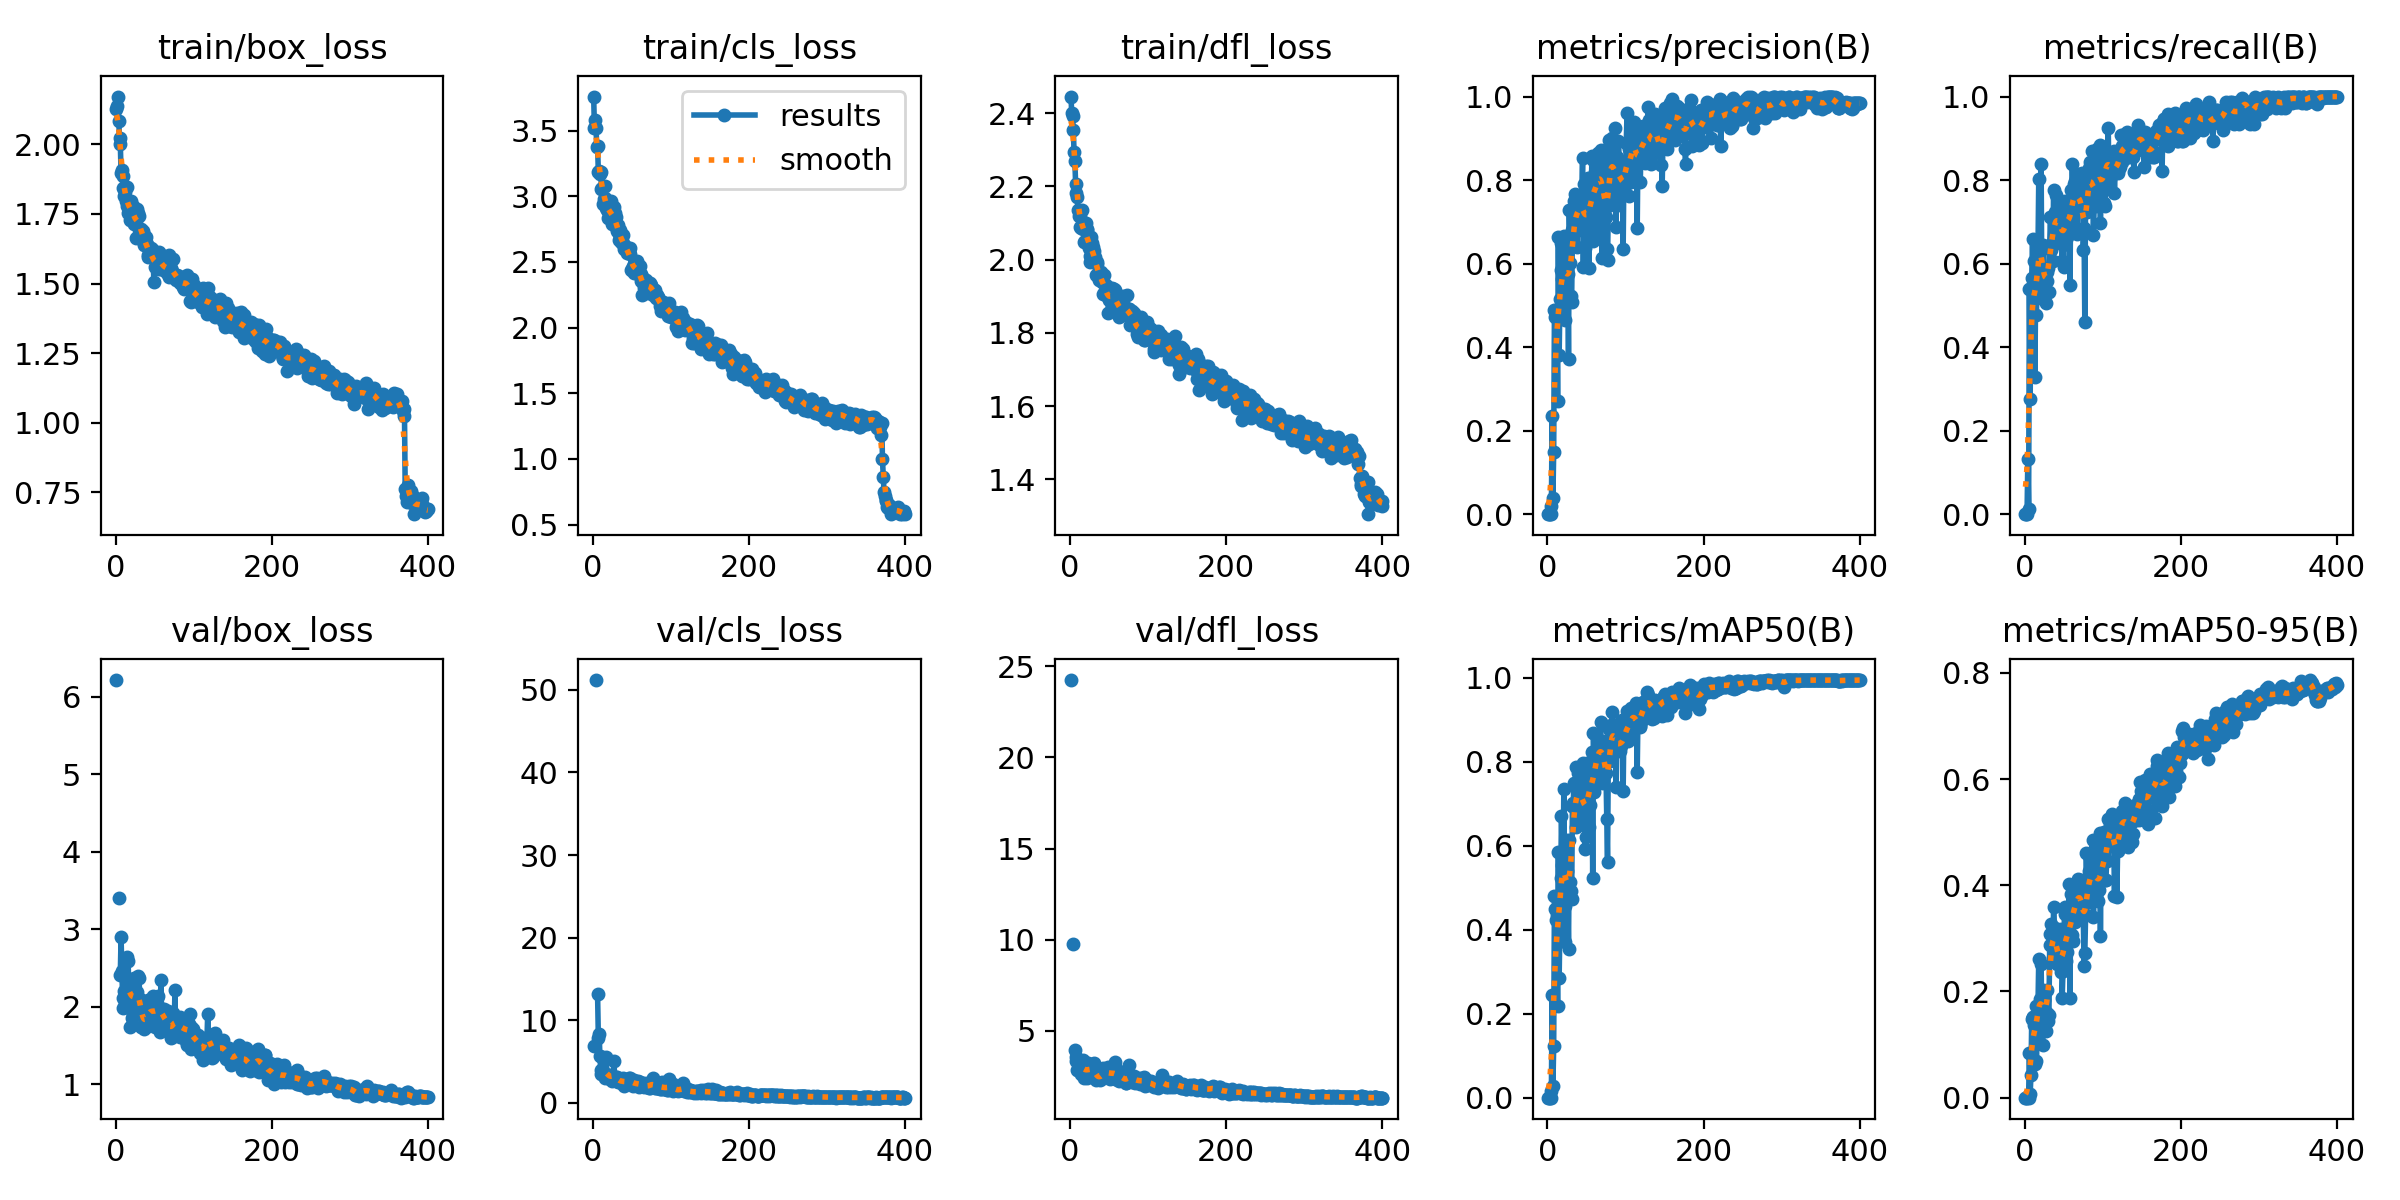

Values plotted in this chart, from the file beside it:
epoch, time, train/box_loss, train/cls_loss, train/dfl_loss, metrics/precision(B), metrics/recall(B), metrics/mAP50(B), metrics/mAP50-95(B), val/box_loss, val/cls_loss, val/dfl_loss, lr/pg0, lr/pg1, lr/pg2
1, 10.5, 2.126, 3.76, 2.446, 0, 0, 0, 0, 6.218, 6.841, 24.25, 0.0006476, 0.0006476, 0.0006476
2, 20.7, 2.139, 3.517, 2.401, 0, 0, 0, 0, nan, nan, nan, 0.001314, 0.001314, 0.001314
3, 30.72, 2.172, 3.583, 2.392, 0, 0, 0, 0, nan, nan, nan, 0.001981, 0.001981, 0.001981
4, 40.69, 2.086, 3.523, 2.355, 0.02026, 0.1316, 0.01624, 0.00405, 3.403, 51.2, 9.775, 0.002, 0.002, 0.002
5, 50.59, 2.024, 3.374, 2.295, 9e-05, 0.01316, 4e-05, 1e-05, nan, nan, nan, 0.002, 0.002, 0.002
6, 60.43, 2.003, 3.385, 2.27, 0.2355, 0.5395, 0.2438, 0.08428, 2.413, 13.2, 3.968, 0.001999, 0.001999, 0.001999
7, 70.33, 1.899, 3.183, 2.207, 0.03899, 0.2763, 0.02767, 0.00743, 2.897, 7.88, 3.544, 0.001999, 0.001999, 0.001999
8, 80.17, 1.907, 3.19, 2.182, 0.1482, 0.5395, 0.1224, 0.04325, 2.459, 8.364, 3.338, 0.001998, 0.001998, 0.001998
9, 90.36, 1.888, 3.166, 2.171, 0.4899, 0.5658, 0.4797, 0.1474, 2.117, 5.69, 2.826, 0.001998, 0.001998, 0.001998
10, 100.2, 1.842, 3.187, 2.137, 0.473, 0.6579, 0.4506, 0.1511, 1.988, 3.905, 2.827, 0.001998, 0.001998, 0.001998
11, 110.2, 1.814, 3.055, 2.119, 0.4882, 0.5522, 0.4221, 0.1526, 2.208, 3.467, 3.147, 0.001997, 0.001997, 0.001997
12, 120.1, 1.831, 3.063, 2.12, 0.484, 0.6053, 0.4356, 0.1361, 2.044, 5.545, 2.915, 0.001996, 0.001996, 0.001996
13, 129.9, 1.796, 2.945, 2.089, 0.2706, 0.329, 0.2178, 0.06433, 2.215, 3.85, 2.857, 0.001996, 0.001996, 0.001996
14, 139.8, 1.777, 2.98, 2.087, 0.6635, 0.5263, 0.5856, 0.1726, 1.993, 3.526, 2.648, 0.001995, 0.001995, 0.001995
15, 149.7, 1.848, 3.076, 2.137, 0.3801, 0.476, 0.285, 0.06929, 2.648, 3.409, 3.361, 0.001994, 0.001994, 0.001994
16, 159.5, 1.754, 2.985, 2.083, 0.5163, 0.5618, 0.4176, 0.1333, 2.59, 3.006, 3.374, 0.001993, 0.001993, 0.001993
17, 169.1, 1.792, 2.908, 2.085, 0.5851, 0.6316, 0.5226, 0.1718, 2.212, 5.584, 2.855, 0.001992, 0.001992, 0.001992
18, 178.7, 1.729, 2.896, 2.049, 0.6489, 0.8024, 0.6714, 0.2617, 1.736, 3.093, 2.432, 0.001991, 0.001991, 0.001991
19, 188.5, 1.748, 2.836, 2.052, 0.563, 0.5921, 0.5547, 0.1591, 2.24, 3.024, 3.08, 0.00199, 0.00199, 0.00199
20, 198.2, 1.797, 2.895, 2.101, 0.5308, 0.5509, 0.5112, 0.1862, 2.253, 3.017, 2.758, 0.001989, 0.001989, 0.001989
21, 208.2, 1.775, 2.933, 2.081, 0.666, 0.8397, 0.7359, 0.252, 1.855, 3.393, 2.423, 0.001988, 0.001988, 0.001988
22, 217.6, 1.78, 2.85, 2.083, 0.588, 0.5263, 0.4556, 0.1322, 2.231, 3.045, 3.125, 0.001987, 0.001987, 0.001987
23, 227.1, 1.756, 2.962, 2.048, 0.4652, 0.5151, 0.3716, 0.09965, 2.377, 3.344, 3.211, 0.001985, 0.001985, 0.001985
24, 236.8, 1.713, 2.846, 2.033, 0.6515, 0.6447, 0.614, 0.203, 2, 2.664, 2.68, 0.001984, 0.001984, 0.001984
25, 246.2, 1.717, 2.79, 2.009, 0.624, 0.546, 0.5398, 0.1839, 2.092, 2.803, 2.841, 0.001982, 0.001982, 0.001982
26, 255.8, 1.664, 2.802, 1.995, 0.5754, 0.5395, 0.4886, 0.1548, 1.914, 3.152, 2.611, 0.001981, 0.001981, 0.001981
27, 265.1, 1.769, 2.921, 2.062, 0.3716, 0.5058, 0.3549, 0.1253, 2.19, 5.078, 3.117, 0.001979, 0.001979, 0.001979
28, 274.2, 1.734, 2.87, 2.046, 0.729, 0.5789, 0.6147, 0.2024, 2.144, 2.943, 2.842, 0.001978, 0.001978, 0.001978
29, 283.4, 1.754, 2.842, 2.034, 0.6025, 0.5585, 0.5147, 0.1596, 2.399, 3.064, 3.056, 0.001976, 0.001976, 0.001976
30, 292.5, 1.742, 2.765, 2.023, 0.5226, 0.5906, 0.4932, 0.1446, 2.367, 2.989, 3.253, 0.001974, 0.001974, 0.001974
31, 301.6, 1.689, 2.737, 1.993, 0.5087, 0.5313, 0.4744, 0.155, 2.102, 3.067, 2.902, 0.001973, 0.001973, 0.001973
32, 310.8, 1.697, 2.785, 2.008, 0.6796, 0.6447, 0.6955, 0.2871, 1.948, 2.454, 2.515, 0.001971, 0.001971, 0.001971
33, 320, 1.66, 2.671, 1.958, 0.6854, 0.7105, 0.7022, 0.308, 1.733, 2.86, 2.319, 0.001969, 0.001969, 0.001969
34, 329.2, 1.68, 2.714, 1.993, 0.7509, 0.6316, 0.7489, 0.3276, 1.734, 2.521, 2.427, 0.001967, 0.001967, 0.001967
35, 338.4, 1.688, 2.745, 1.988, 0.7658, 0.6447, 0.6985, 0.288, 1.884, 2.496, 2.521, 0.001965, 0.001965, 0.001965
36, 347.5, 1.673, 2.653, 1.96, 0.6789, 0.6053, 0.6444, 0.2638, 1.944, 2.718, 2.61, 0.001963, 0.001963, 0.001963
37, 356.7, 1.638, 2.648, 1.944, 0.7558, 0.7763, 0.7869, 0.3582, 1.714, 2.399, 2.343, 0.001961, 0.001961, 0.001961
38, 365.9, 1.641, 2.646, 1.956, 0.6407, 0.6569, 0.6932, 0.3143, 1.759, 2.993, 2.319, 0.001958, 0.001958, 0.001958
39, 375, 1.668, 2.704, 1.967, 0.7533, 0.7232, 0.7729, 0.3191, 1.736, 2.693, 2.372, 0.001956, 0.001956, 0.001956
40, 384.2, 1.643, 2.596, 1.956, 0.7629, 0.7632, 0.7296, 0.2987, 1.908, 2.085, 2.5, 0.001954, 0.001954, 0.001954
41, 393.3, 1.603, 2.62, 1.94, 0.6996, 0.6842, 0.721, 0.2545, 1.828, 2.693, 2.449, 0.001952, 0.001952, 0.001952
42, 402.4, 1.594, 2.602, 1.907, 0.7358, 0.6711, 0.6797, 0.2524, 2.09, 2.362, 2.963, 0.001949, 0.001949, 0.001949
43, 411.6, 1.629, 2.617, 1.958, 0.7267, 0.7237, 0.7048, 0.2655, 1.905, 2.611, 2.589, 0.001947, 0.001947, 0.001947
44, 420.7, 1.606, 2.572, 1.916, 0.7579, 0.6842, 0.7083, 0.263, 1.972, 2.74, 2.735, 0.001944, 0.001944, 0.001944
45, 429.8, 1.627, 2.578, 1.915, 0.8525, 0.7105, 0.7978, 0.2832, 1.959, 2.407, 2.738, 0.001941, 0.001941, 0.001941
46, 439, 1.623, 2.591, 1.93, 0.5913, 0.75, 0.6619, 0.2371, 1.873, 2.995, 2.625, 0.001939, 0.001939, 0.001939
47, 448.1, 1.609, 2.56, 1.9, 0.7898, 0.6921, 0.7915, 0.3167, 1.816, 2.406, 2.497, 0.001936, 0.001936, 0.001936
48, 457.3, 1.601, 2.603, 1.914, 0.6375, 0.6053, 0.5916, 0.1875, 2.141, 2.951, 3.002, 0.001933, 0.001933, 0.001933
49, 466.4, 1.504, 2.443, 1.855, 0.7135, 0.6447, 0.6212, 0.2381, 2.007, 2.464, 2.807, 0.00193, 0.00193, 0.00193
50, 475.5, 1.558, 2.448, 1.891, 0.7094, 0.5921, 0.6471, 0.2528, 1.964, 2.73, 2.766, 0.001928, 0.001928, 0.001928
51, 484.6, 1.588, 2.469, 1.924, 0.7499, 0.75, 0.7969, 0.3589, 1.734, 2.197, 2.353, 0.001925, 0.001925, 0.001925
52, 493.9, 1.582, 2.453, 1.891, 0.806, 0.7237, 0.7824, 0.345, 1.81, 2.045, 2.389, 0.001922, 0.001922, 0.001922
53, 503.2, 1.599, 2.415, 1.895, 0.5885, 0.7368, 0.6447, 0.2578, 2.11, 2.757, 2.948, 0.001919, 0.001919, 0.001919
54, 512.8, 1.605, 2.488, 1.924, 0.696, 0.6629, 0.6984, 0.2751, 2.133, 2.316, 2.865, 0.001915, 0.001915, 0.001915
55, 522.3, 1.551, 2.443, 1.884, 0.7706, 0.7105, 0.7821, 0.3103, 1.993, 2.271, 2.718, 0.001912, 0.001912, 0.001912
56, 531.9, 1.614, 2.447, 1.92, 0.7545, 0.7368, 0.7985, 0.32, 1.874, 2.289, 2.463, 0.001909, 0.001909, 0.001909
57, 541.5, 1.605, 2.505, 1.916, 0.8582, 0.7368, 0.8227, 0.4018, 1.675, 2.101, 2.327, 0.001906, 0.001906, 0.001906
58, 551.1, 1.551, 2.41, 1.859, 0.6545, 0.5484, 0.523, 0.187, 2.341, 2.632, 3.29, 0.001902, 0.001902, 0.001902
59, 560.7, 1.572, 2.407, 1.894, 0.8485, 0.7763, 0.8679, 0.3834, 1.873, 1.945, 2.501, 0.001899, 0.001899, 0.001899
60, 570.3, 1.572, 2.47, 1.882, 0.7127, 0.6855, 0.7277, 0.3061, 1.901, 2.454, 2.571, 0.001896, 0.001896, 0.001896
... 340 more rows
